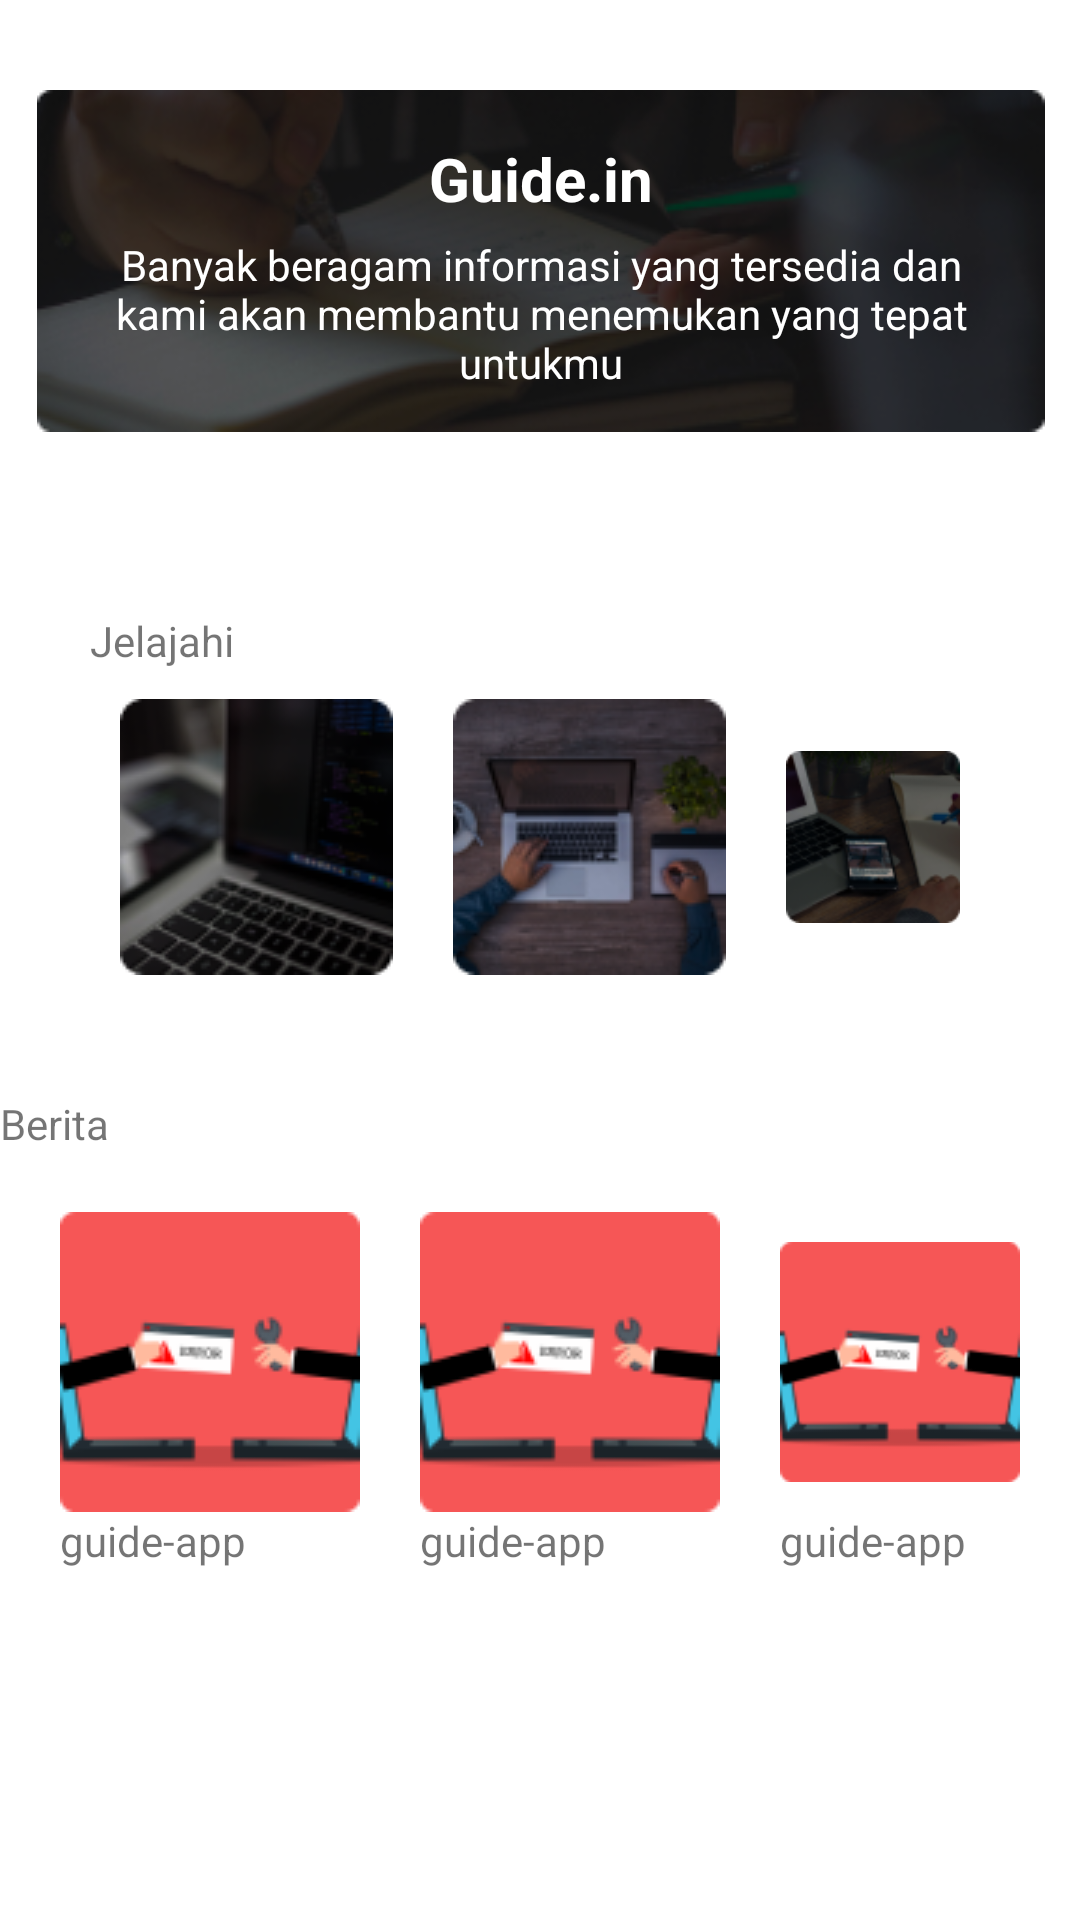

Layout XML and referenced resources for this Android screen:
<!-- AndroidManifest.xml: application theme Theme.Guideapp -->
<!-- res/layout/fragment_home.xml -->
<?xml version="1.0" encoding="utf-8"?>
<androidx.constraintlayout.widget.ConstraintLayout xmlns:android="http://schemas.android.com/apk/res/android"
    xmlns:app="http://schemas.android.com/apk/res-auto"
    xmlns:tools="http://schemas.android.com/tools"
    android:layout_width="match_parent"
    android:layout_height="match_parent"
    tools:context=".ui.home.HomeFragment">

    <LinearLayout
        android:id="@+id/linearLayout"
        android:layout_width="match_parent"
        android:layout_height="wrap_content"
        android:orientation="vertical"
        app:layout_constraintEnd_toEndOf="parent"
        app:layout_constraintStart_toStartOf="parent"
        app:layout_constraintTop_toTopOf="parent">

        <androidx.constraintlayout.widget.ConstraintLayout
            android:layout_width="match_parent"
            android:layout_height="wrap_content">


            <ImageView
                android:id="@+id/imageView5"
                android:layout_width="wrap_content"
                android:layout_height="wrap_content"
                android:layout_gravity="center"
                android:layout_margin="30dp"
                android:src="@drawable/rectangle_welcome"
                app:layout_constraintBottom_toBottomOf="parent"
                app:layout_constraintEnd_toEndOf="parent"
                app:layout_constraintHorizontal_bias="0.491"
                app:layout_constraintStart_toStartOf="parent"
                app:layout_constraintTop_toTopOf="parent"
                app:layout_constraintVertical_bias="0.737" />

            <TextView
                android:id="@+id/judulIntroHome"
                android:layout_width="wrap_content"
                android:layout_height="wrap_content"
                android:layout_marginTop="16dp"
                android:text="Guide.in"
                android:textAlignment="center"
                android:textColor="@color/white"
                android:textSize="20sp"
                android:textStyle="bold"
                app:layout_constraintEnd_toEndOf="@+id/imageView5"
                app:layout_constraintStart_toStartOf="@+id/imageView5"
                app:layout_constraintTop_toTopOf="@+id/imageView5" />

            <TextView
                android:id="@+id/textIntroHome"
                android:layout_width="308dp"
                android:layout_height="60dp"
                android:layout_marginTop="16dp"
                android:layout_marginBottom="16dp"
                android:text="Banyak beragam informasi yang tersedia dan kami akan membantu menemukan yang tepat untukmu"
                android:textAlignment="center"
                android:textSize="14sp"
                android:textColor="@color/white"
                app:layout_constraintBottom_toBottomOf="@+id/imageView5"
                app:layout_constraintEnd_toEndOf="@+id/imageView5"
                app:layout_constraintStart_toStartOf="@+id/imageView5"
                app:layout_constraintTop_toBottomOf="@+id/judulIntroHome" />

        </androidx.constraintlayout.widget.ConstraintLayout>


    </LinearLayout>

    <LinearLayout
        android:id="@+id/jelajahi"
        android:layout_width="match_parent"
        android:layout_height="wrap_content"
        android:layout_margin="30dp"
        android:orientation="vertical"
        app:layout_constraintEnd_toEndOf="parent"
        app:layout_constraintStart_toStartOf="parent"
        app:layout_constraintTop_toBottomOf="@+id/linearLayout">

        <TextView
            android:layout_width="wrap_content"
            android:layout_height="wrap_content"
            android:text="@string/jelajahi" />

        <LinearLayout
            android:layout_width="wrap_content"
            android:layout_height="wrap_content"
            android:orientation="horizontal"
            app:layout_constraintTop_toBottomOf="@+id/linearLayout">

            <LinearLayout
                android:layout_width="match_parent"
                android:layout_height="wrap_content"
                android:orientation="vertical"
                android:layout_margin="10dp"
                app:layout_constraintTop_toBottomOf="@+id/linearLayout">

                <ImageView
                    android:id="@+id/imagePemrograman"
                    android:layout_width="wrap_content"
                    android:layout_height="wrap_content"
                    android:src="@drawable/image_pemrograman" />
            </LinearLayout>

            <LinearLayout
                android:layout_width="match_parent"
                android:layout_height="wrap_content"
                android:orientation="vertical"
                android:layout_margin="10dp"
                app:layout_constraintTop_toBottomOf="@+id/linearLayout">

                <ImageView
                    android:layout_width="wrap_content"
                    android:layout_height="wrap_content"
                    android:src="@drawable/image_desain" />
            </LinearLayout>

            <LinearLayout
                android:layout_width="match_parent"
                android:layout_height="wrap_content"
                android:orientation="vertical"
                android:layout_margin="10dp"
                app:layout_constraintTop_toBottomOf="@+id/linearLayout">

                <ImageView
                    android:layout_width="wrap_content"
                    android:layout_height="wrap_content"
                    android:src="@drawable/image_copywriter" />
            </LinearLayout>

            <LinearLayout
                android:layout_width="match_parent"
                android:layout_height="wrap_content"
                android:orientation="vertical"
                android:layout_margin="10dp"
                app:layout_constraintTop_toBottomOf="@+id/linearLayout">

                <ImageView
                    android:layout_width="wrap_content"
                    android:layout_height="wrap_content"
                    android:src="@drawable/image_pemasaran" />
            </LinearLayout>

        </LinearLayout>

    </LinearLayout>

    <LinearLayout
        android:layout_width="wrap_content"
        android:layout_height="wrap_content"
        android:orientation="vertical"
        android:layout_margin="30dp"
        app:layout_constraintEnd_toEndOf="parent"
        app:layout_constraintStart_toStartOf="parent"
        app:layout_constraintTop_toBottomOf="@+id/jelajahi">

        <TextView
            android:layout_width="match_parent"
            android:layout_height="match_parent"
            android:text="@string/berita"/>

        <LinearLayout
            android:layout_width="wrap_content"
            android:layout_height="wrap_content"
            android:layout_margin="10dp"
            android:orientation="horizontal">

            <LinearLayout
                android:layout_width="wrap_content"
                android:layout_height="wrap_content"
                android:layout_margin="10dp"
                android:orientation="vertical">
                <ImageView
                    android:layout_width="match_parent"
                    android:layout_height="match_parent"
                    android:src="@drawable/pengumuman_1"/>

                <TextView
                    android:layout_width="match_parent"
                    android:layout_height="match_parent"
                    android:text="@string/app_name"/>
            </LinearLayout>

            <LinearLayout
                android:layout_width="wrap_content"
                android:layout_height="wrap_content"
                android:layout_margin="10dp"
                android:orientation="vertical">
                <ImageView
                    android:layout_width="match_parent"
                    android:layout_height="match_parent"
                    android:src="@drawable/pengumuman_1"/>

                <TextView
                    android:layout_width="match_parent"
                    android:layout_height="match_parent"
                    android:text="@string/app_name"/>
            </LinearLayout>

            <LinearLayout
                android:layout_width="wrap_content"
                android:layout_height="wrap_content"
                android:layout_margin="10dp"
                android:orientation="vertical">
                <ImageView
                    android:layout_width="match_parent"
                    android:layout_height="match_parent"
                    android:src="@drawable/pengumuman_1"/>

                <TextView
                    android:layout_width="match_parent"
                    android:layout_height="match_parent"
                    android:text="@string/app_name"/>
            </LinearLayout>
        </LinearLayout>
    </LinearLayout>

</androidx.constraintlayout.widget.ConstraintLayout>
<!-- resources referenced by this layout -->
<resources>
  <color name="white">#FFFFFFFF</color>
  <!-- drawable image_copywriter: png bitmap (drawable, 15211 bytes) -->
  <!-- drawable image_desain: png bitmap (drawable, 15851 bytes) -->
  <!-- drawable image_pemasaran: png bitmap (drawable, 15407 bytes) -->
  <!-- drawable image_pemrograman: png bitmap (drawable, 14671 bytes) -->
  <!-- drawable pengumuman_1: png bitmap (drawable, 4348 bytes) -->
  <!-- drawable rectangle_welcome: png bitmap (drawable, 38988 bytes) -->
  <string name="app_name">guide-app</string>
  <string name="berita">Berita</string>
  <string name="jelajahi">Jelajahi</string>
  <style name="Theme.Guideapp" parent="Theme.MaterialComponents.DayNight.DarkActionBar">
          
          <item name="colorPrimary">@color/primary_ercode</item>
          <item name="colorPrimaryVariant">@color/primary_ercode</item>
          <item name="colorOnPrimary">@color/white</item>
          
          <item name="colorSecondary">@color/teal_200</item>
          <item name="colorSecondaryVariant">@color/teal_700</item>
          <item name="colorOnSecondary">@color/black</item>
          
          <item name="android:statusBarColor">?attr/colorPrimaryVariant</item>
          
      </style>
  <color name="primary_ercode">#2F3241</color>
  <color name="teal_200">#FF03DAC5</color>
  <color name="teal_700">#FF018786</color>
  <color name="black">#FF000000</color>
</resources>
